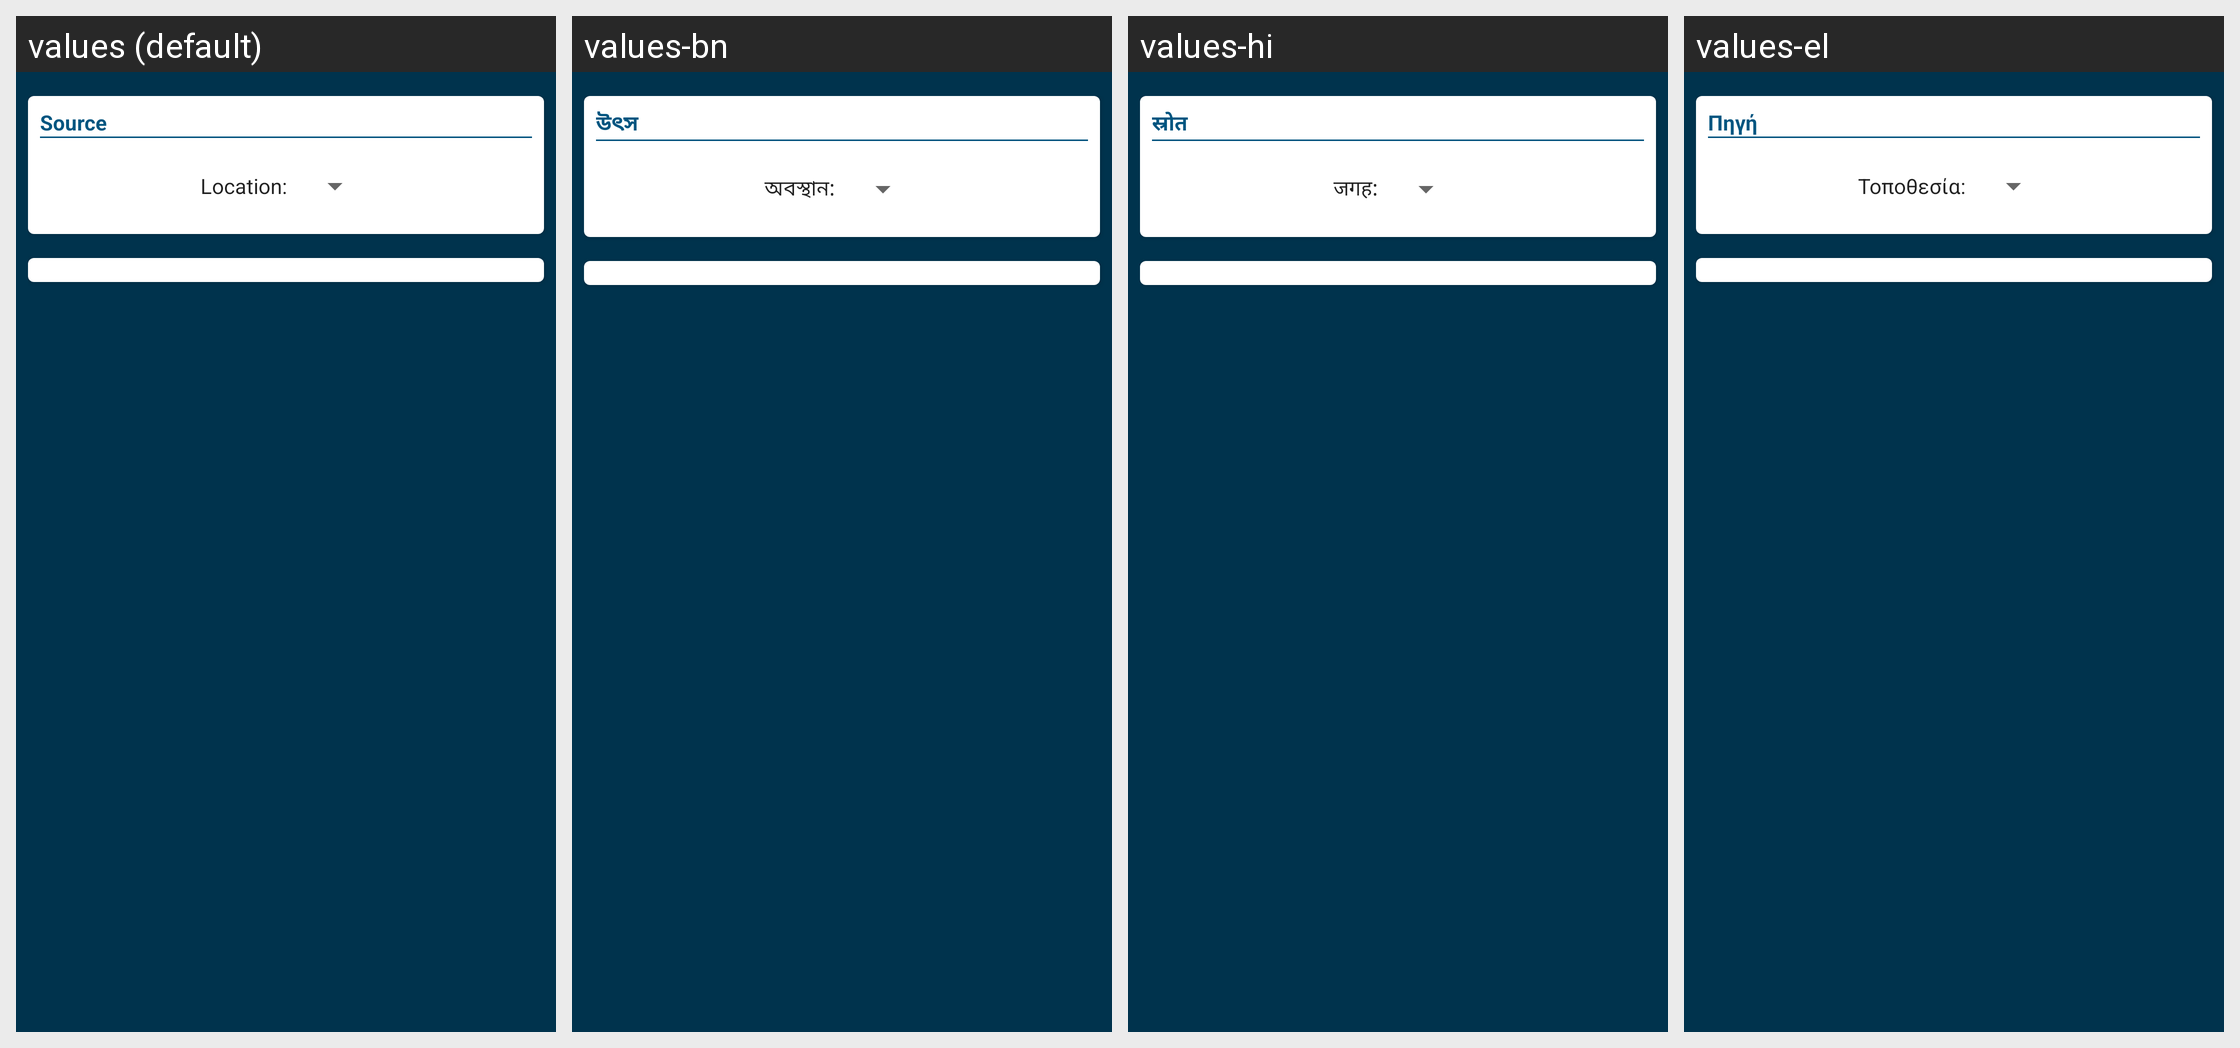

The Android screen above is rendered under several locales of the same app. Produce the string resources it draws, with the default and per-locale values.
Android screen res/layout/fragment_target.xml rendered under 4 locales, left to right: values (default), values-bn, values-hi, values-el. Device: Nexus 5 (rendered at 1080×1920; each locale shown at half size, 540×960, under a caption strip naming it); theme AppTheme.
Other locales in the repository, not shown: values-cs, values-de, values-es, values-fr, values-hu, values-in, values-it, values-ja, values-ko, values-nl, values-pl, values-pt, values-ro, values-ru, values-sv, values-tr, values-uk, values-zh.
Strings drawn on this screen, with the default value and each locale's value (text and hints the layout hard-codes, and strings that could not be matched under every locale, appear in the picture but are not listed):

edit_source
  values: Source
  values-bn: উৎস
  values-hi: स्रोत
  values-el: Πηγή

target_location
  values: Location:
  values-bn: অবস্থান:
  values-hi: जगह:
  values-el: Τοποθεσία:
